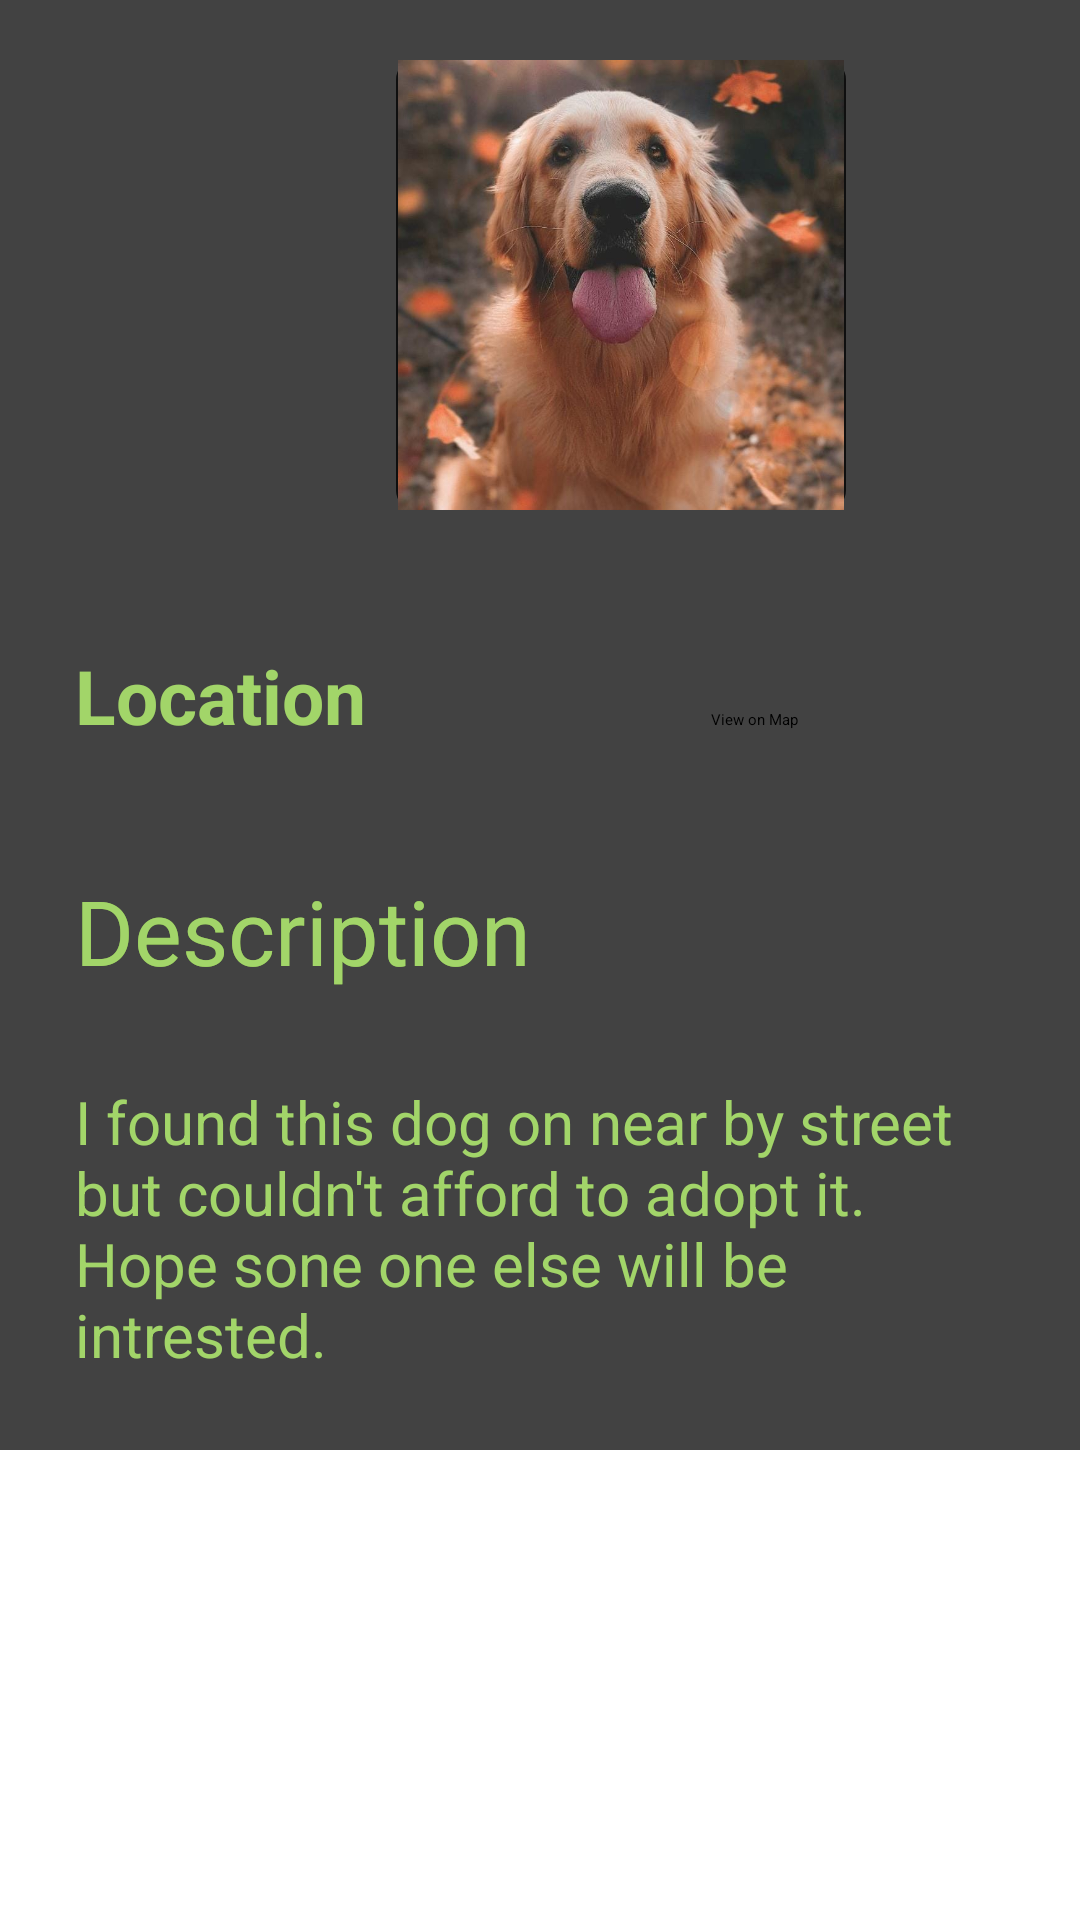

Here is an Android app screen rendered from its layout file. Give the layout XML and the strings, colors and styles it references.
<!-- AndroidManifest.xml: application theme Theme.PuppyPortal -->
<!-- res/layout/activity_animal_detail.xml -->
<?xml version="1.0" encoding="utf-8"?>
<RelativeLayout xmlns:android="http://schemas.android.com/apk/res/android"
    xmlns:tools="http://schemas.android.com/tools"
    android:layout_width="match_parent"
    android:layout_height="match_parent"
    tools:context=".Dog_Detail_Activity">

    <LinearLayout
        android:layout_width="match_parent"
        android:layout_height="wrap_content"
        android:orientation="vertical">

        <androidx.cardview.widget.CardView
            android:layout_width="match_parent"
            android:layout_height="wrap_content">

            <LinearLayout
                android:layout_width="match_parent"
                android:layout_height="wrap_content"
                android:orientation="horizontal">

                <ImageView
                    android:layout_width="150dp"
                    android:layout_height="150dp"
                    android:layout_marginLeft="132dp"
                    android:layout_marginRight="135dp"
                    android:layout_marginTop="20dp"
                    android:src="@drawable/dog_pic"
                    android:background="@drawable/boundry"/>




            </LinearLayout>

        </androidx.cardview.widget.CardView>
        <LinearLayout
            android:layout_width="match_parent"
            android:layout_height="match_parent"
            android:orientation="vertical">

            <androidx.cardview.widget.CardView
                android:layout_width="match_parent"
                android:layout_height="wrap_content">

                <LinearLayout
                    android:layout_width="match_parent"
                    android:layout_height="match_parent"
                    android:orientation="horizontal"
                    android:layout_marginTop="40dp">

                    <TextView
                        android:id="@+id/location"
                        android:layout_width="wrap_content"
                        android:layout_height="wrap_content"
                        android:layout_marginLeft="20dp"
                        android:layout_marginRight="20dp"
                        android:text="Location"
                        android:padding="5dp"
                        android:textColor="@color/limeGreen"
                        android:textSize="25sp"
                        android:textStyle="bold">
                    </TextView>


                    <Button
                        android:id="@+id/loc_btn"
                        android:layout_width="wrap_content"
                        android:layout_height="50dp"
                        android:layout_marginRight="20dp"
                        android:layout_marginLeft="90dp"
                        android:layout_marginBottom="5dp"
                        android:text="View on Map"
                        />
                </LinearLayout>

            </androidx.cardview.widget.CardView>

            <androidx.cardview.widget.CardView
                android:layout_width="match_parent"
                android:layout_height="wrap_content">
                <LinearLayout
                    android:layout_width="match_parent"
                    android:layout_height="match_parent"
                    android:orientation="vertical">

                    <TextView
                        android:layout_width="match_parent"
                        android:layout_height="wrap_content"
                        android:text="Description"
                        android:textSize="30sp"
                        android:layout_marginLeft="20dp"
                        android:layout_marginRight="20dp"
                        android:layout_marginTop="20dp"
                        android:padding="5dp"
                        android:textColor="@color/darkLimeGreen"/>


                    <TextView
                        android:layout_width="match_parent"
                        android:layout_height="wrap_content"
                        android:text="I found this dog on near by street but couldn't afford to adopt it. Hope sone one else will be intrested."
                        android:textSize="20sp"
                        android:layout_marginLeft="20dp"
                        android:layout_marginRight="20dp"
                        android:layout_marginTop="20dp"
                        android:padding="5dp"
                        android:layout_marginBottom="20dp"
                        android:textColor="@color/limeGreen"/>


                </LinearLayout>


                <TextView
                    android:layout_width="match_parent"
                    android:layout_height="wrap_content"
                    android:text="Description "
                    android:inputType="text"
                    android:textSize="30sp"
                    android:layout_marginLeft="20dp"
                    android:layout_marginRight="20dp"
                    android:layout_marginTop="20dp"
                    android:padding="5dp"
                    android:layout_marginBottom="20dp"
                    android:textColor="@color/limeGreen"/>


                <TextView
                    android:id="@+id/disc"
                    android:layout_width="match_parent"
                    android:layout_height="wrap_content"
                    android:text=" "
                    android:inputType="text"
                    android:textSize="20sp"
                    android:layout_marginLeft="20dp"
                    android:layout_marginRight="20dp"
                    android:layout_marginTop="20dp"
                    android:padding="5dp"
                    android:layout_marginBottom="20dp"
                    android:textColor="@color/limeGreen"/>


            </androidx.cardview.widget.CardView>



        </LinearLayout>


    </LinearLayout>
</RelativeLayout>
<!-- resources referenced by this layout -->
<resources>
  <color name="darkLimeGreen">#749F43</color>
  <color name="limeGreen">#A2D569</color>
  <!-- drawable boundry (drawable) -->
  <?xml version="1.0" encoding="utf-8"?>
  <shape xmlns:android="http://schemas.android.com/apk/res/android"
      android:shape="rectangle">
      <stroke android:width="3dp" android:color="#0F0F0F" />
      <corners android:radius="5dp" />
      <solid android:color="#FFFFFF" />
  </shape>
  <!-- drawable dog_pic: jpg bitmap (drawable, 55989 bytes) -->
  <style name="Theme.PuppyPortal" parent="Theme.MaterialComponents.DayNight.DarkActionBar">
          
          <item name="colorPrimary">#A2D569</item>
          <item name="colorPrimaryVariant">#749F43</item>
          <item name="colorOnPrimary">@color/white</item>
          
          <item name="colorSecondary">@color/teal_200</item>
          <item name="colorSecondaryVariant">@color/teal_700</item>
          <item name="colorOnSecondary">@color/black</item>
          
          <item name="android:statusBarColor">?attr/colorPrimaryVariant</item>
          
      </style>
  <color name="white">#FFFFFFFF</color>
  <color name="teal_200">#FF03DAC5</color>
  <color name="teal_700">#FF018786</color>
  <color name="black">#FF000000</color>
</resources>
